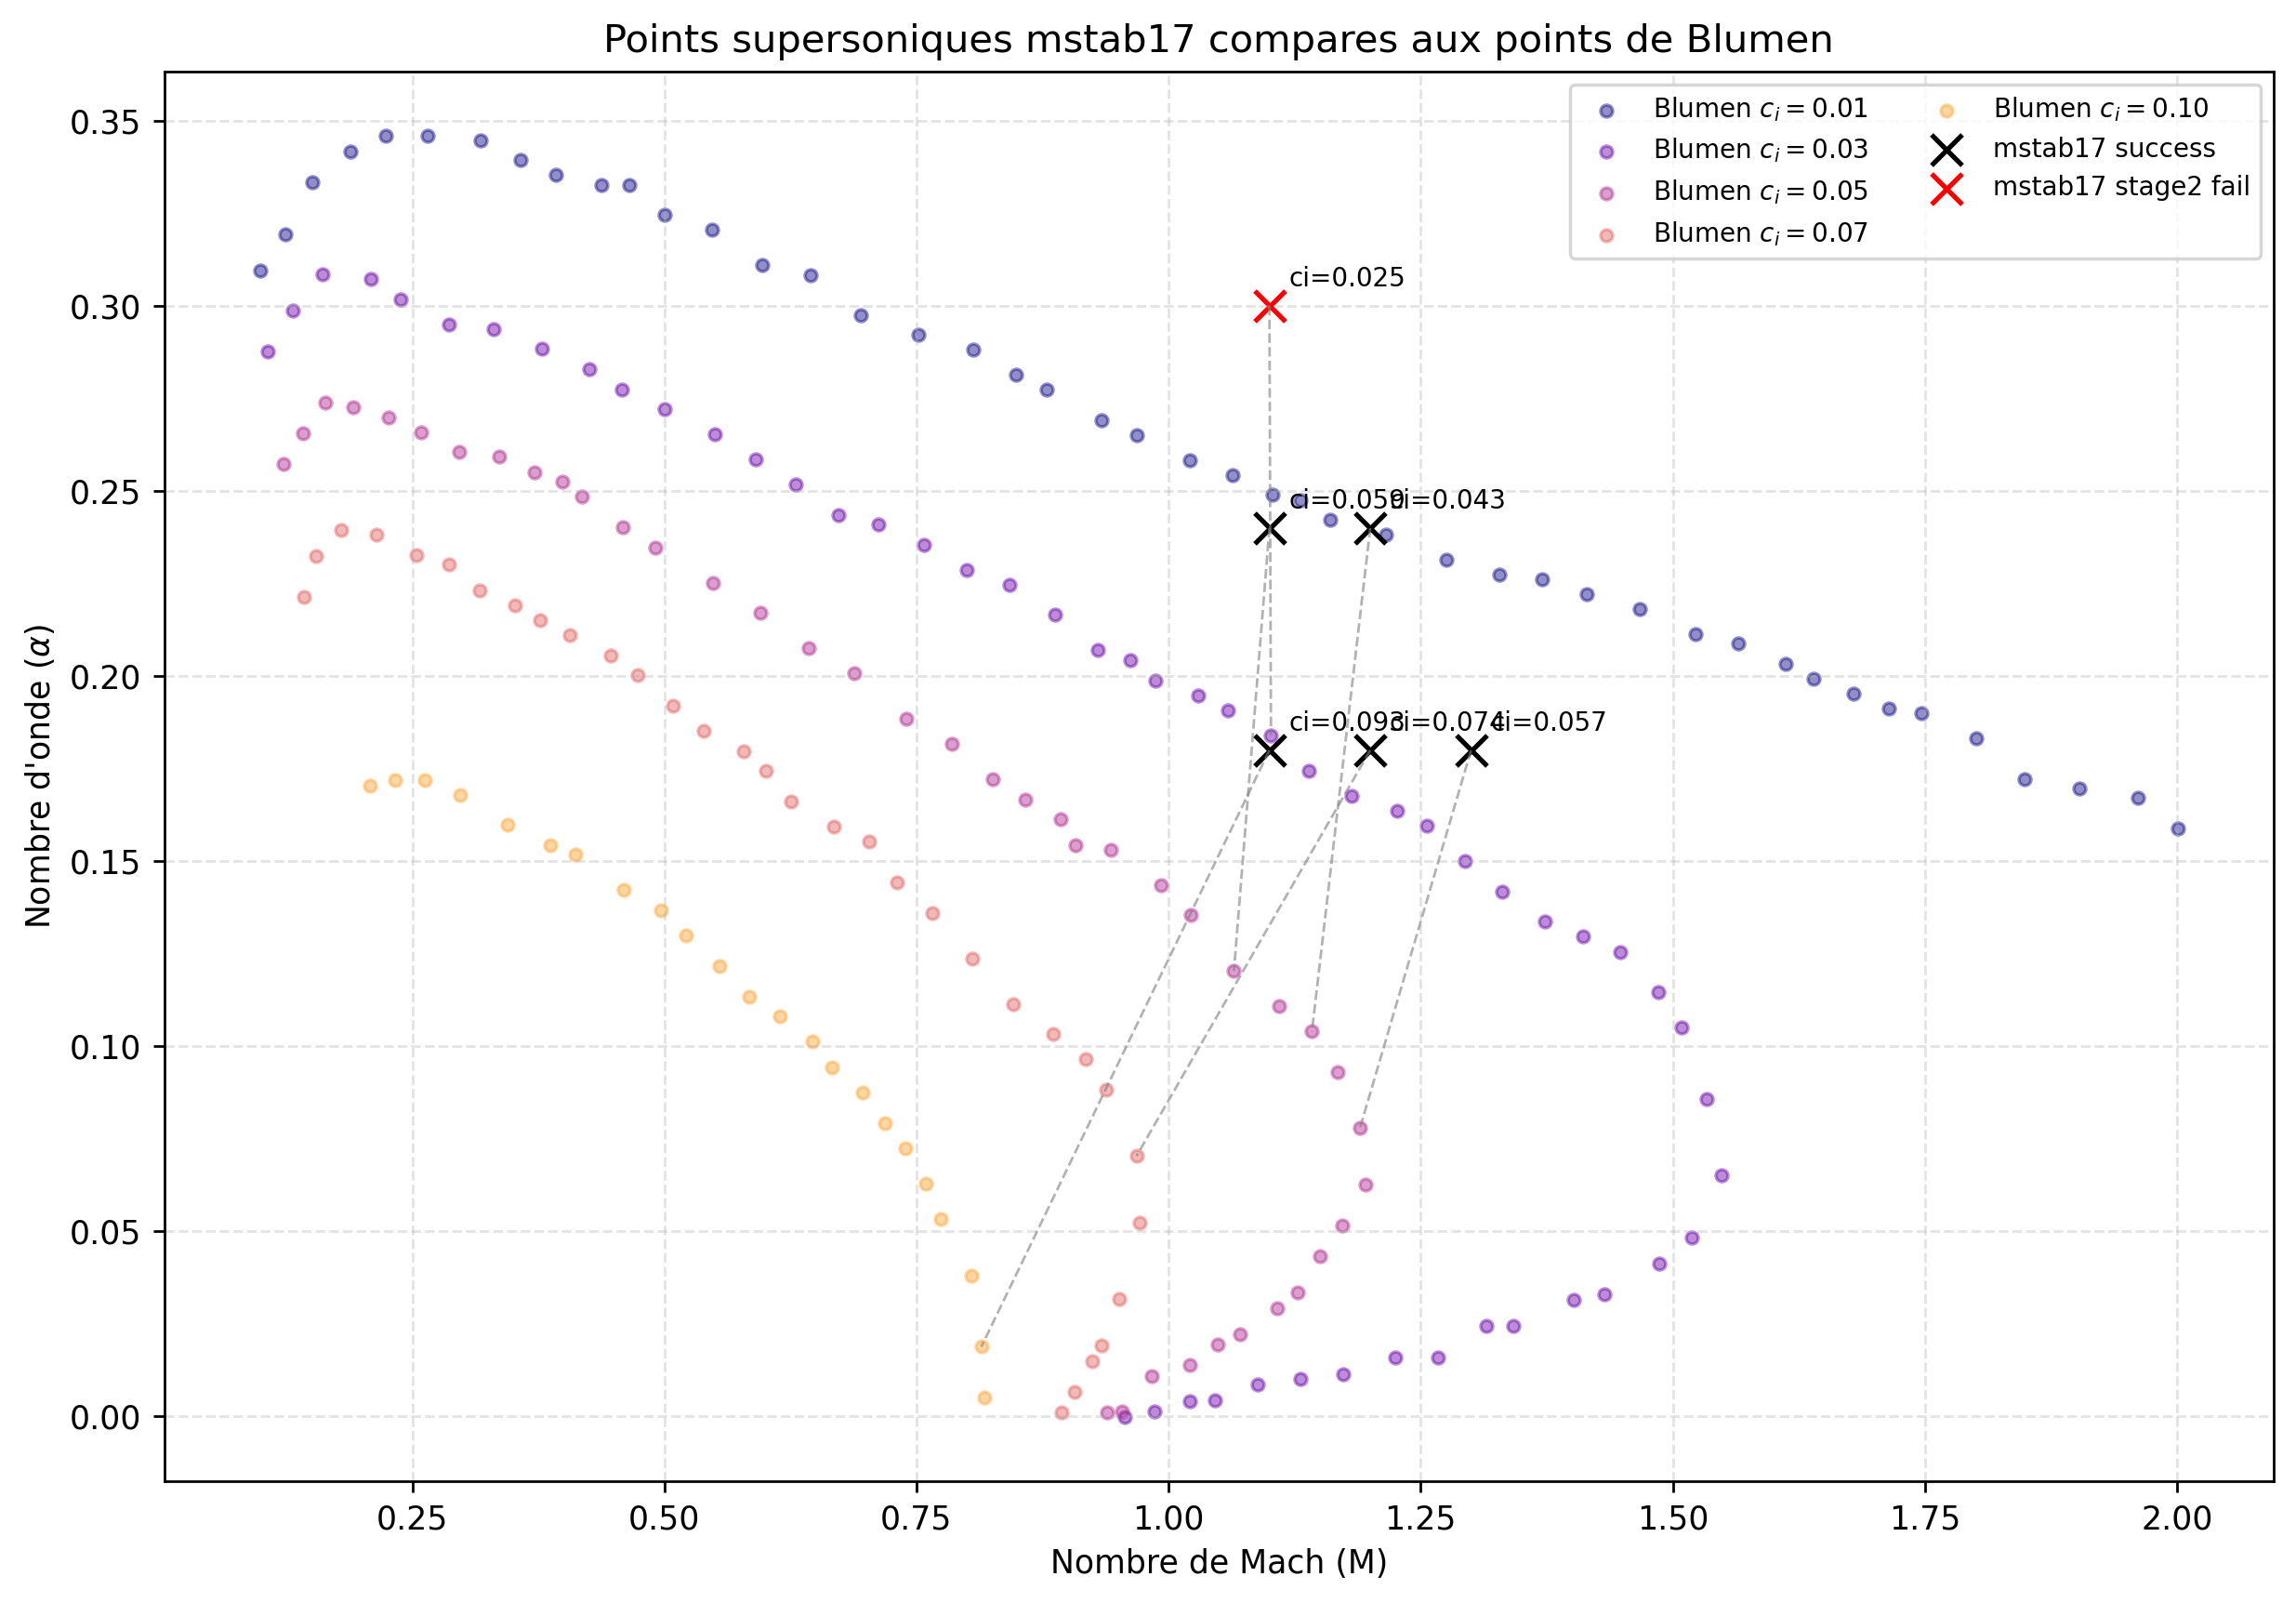

Values plotted in this chart, from the file beside it:
alpha, Mach, cr, ci, omega_i, stage1_mismatch, stage2_mismatch, success, curve_level, curve_label, nearest_mach, nearest_alpha, distance
0.18, 1.1, 0.1587, 0.09293, 0.01673, 3.279706924096027e-05, 7.119469669619632e-29, True, 0.1, $c_i = 0.10$, 0.8142, 0.01883, 0.3281
0.24, 1.1, 0.1954, 0.05855, 0.01405, 5.939355309976899e-05, 7.576220133742597e-27, True, 0.051, $c_i = 0.05$, 1.065, 0.1204, 0.1247
0.3, 1.1, 0.2213, 0.02529, 0.007588, 7.538874510782938e-05, 1.665, False, 0.03, $c_i = 0.03$, 1.102, 0.184, 0.116
0.18, 1.2, 0.2287, 0.07374, 0.01327, 4.133555008085284e-05, 1.9721522630525295e-29, True, 0.07, $c_i = 0.07$, 0.9682, 0.07036, 0.2565
0.24, 1.2, 0.2579, 0.04337, 0.01041, 8.291018646293482e-05, 9.201273598497882e-27, True, 0.051, $c_i = 0.05$, 1.142, 0.104, 0.1478
0.18, 1.3, 0.2846, 0.05684, 0.01023, 4.6615634349277655e-05, 7.119469669619632e-29, True, 0.051, $c_i = 0.05$, 1.19, 0.07788, 0.1503
